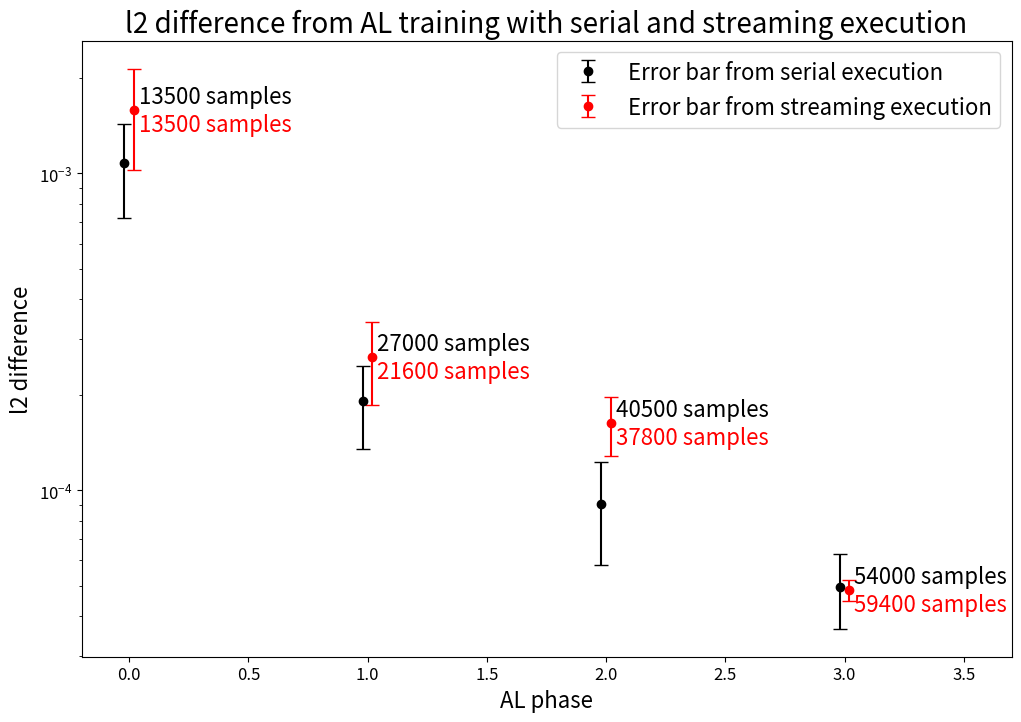

Here is the Python script that generated this plot:
import matplotlib.pyplot as plt

central_xs = [0, 1, 2, 3]

serial_xs = [x-0.02 for x in central_xs]
serial_centers = [0.00107867866, 0.000190619708,          9.01861632e-05,       4.96659404e-05]
serial_errors =  [0.0003555528552316384, 5.559355422743267e-05,   3.22970222452586e-05, 1.3117838937239361e-05]
serial_samples = [13500, 27000, 40500, 54000]

stream_xs = [x+0.02 for x in central_xs]
stream_centers = [0.001580492033333333, 0.0002630935366666667, 0.00016263416333333334, 4.849238966666667e-05]
stream_errors =  [0.0005568699656732341, 7.723198931743646e-05, 3.4741286017265134e-05, 3.7501536159783587e-06]
stream_samples = [13500, 21600, 37800, 59400]

# Plot setup
plt.figure(figsize=(12, 8))
plt.yscale('log')

for x, y, e in zip(serial_xs, serial_centers, serial_errors):
    plt.errorbar(x, y, yerr=e, fmt='o', color='black', capsize=5, label="Error bar from serial execution")
for x, y, e in zip(stream_xs, stream_centers, stream_errors):
    plt.errorbar(x, y, yerr=e, fmt='o', color='red', capsize=5, label="Error bar from streaming execution")
for i, (x, y) in enumerate(zip(stream_xs, stream_centers)):
    plt.text(x + 0.02, y*1.1, "{} samples".format(serial_samples[i]), verticalalignment='center', color='black', fontsize=16)
    plt.text(x + 0.02, y*0.9, "{} samples".format(stream_samples[i]), verticalalignment='center', color='red', fontsize=16)

handles, labels = plt.gca().get_legend_handles_labels()
by_label = dict(zip(labels, handles))  # Creating a dictionary to remove duplicates
plt.legend(by_label.values(), by_label.keys(), fontsize=16)

# Customization
#plt.ylim(0, 0.0025)
plt.xlim(-0.2, 3.7)
plt.xlabel('AL phase', fontsize=16)
plt.ylabel('l2 difference', fontsize=16)
plt.title('l2 difference from AL training with serial and streaming execution', fontsize=20)
plt.xticks(fontsize=12)
plt.yticks(fontsize=12)

# Show the plot
plt.show()
plt.savefig("l2-difference-serial-vs-stream")
plt.close()
